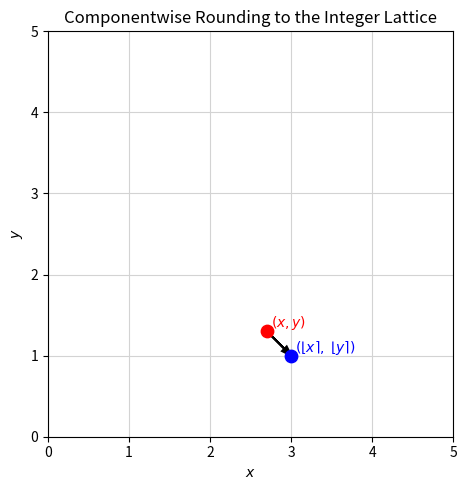

The matplotlib source for this figure:
import numpy as np
import matplotlib.pyplot as plt

x, y = 2.7, 1.3
x_round, y_round = round(x), round(y)

xmin, xmax = 0, 5
ymin, ymax = 0, 5

plt.figure(figsize=(5, 5))

for i in range(xmin, xmax + 1):
    plt.axvline(i, color="lightgray", linewidth=0.8)
for j in range(ymin, ymax + 1):
    plt.axhline(j, color="lightgray", linewidth=0.8)

plt.scatter(x, y, color="red", s=80, zorder=3)
plt.text(x + 0.05, y + 0.05, r"$(x, y)$", color="red")

plt.scatter(x_round, y_round, color="blue", s=80, zorder=3)
plt.text(
    x_round + 0.05,
    y_round + 0.05,
    r"$(\lfloor x \rceil,\; \lfloor y \rceil)$",
    color="blue",
)

plt.arrow(
    x,
    y,
    x_round - x,
    y_round - y,
    length_includes_head=True,
    head_width=0.08,
    head_length=0.12,
    fc="black",
    ec="black",
    linewidth=1.5,
    zorder=2,
)

plt.xlim(xmin, xmax)
plt.ylim(ymin, ymax)
plt.gca().set_aspect("equal", adjustable="box")
plt.xlabel("$x$")
plt.ylabel("$y$")
plt.title("Componentwise Rounding to the Integer Lattice")
plt.tight_layout()
plt.savefig("lattice_construct.png")
